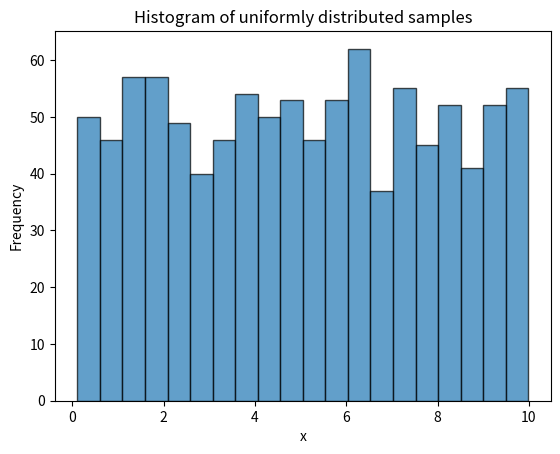

The matplotlib source for this figure: (Note: this script raises an exception after producing the figure.)
import numpy as np
import statistics
import matplotlib.pyplot as plt

def f_y(y):
    return (10**y)*np.log(10)/(10 - 0.1)
    

N = 1000
x = np.random.uniform(0.1, 10, N)
mean_x = statistics.mean(x)
median_x = statistics.median(x)
plt.hist(x, bins = 20, edgecolor='black', alpha=0.7)

plt.xlabel('x')
plt.ylabel('Frequency')
plt.title("Histogram of uniformly distributed samples")
plt.show()
plt.savefig("Plots/PDF_uniform.png", format = "png", bbox_inches="tight")

y = np.log10(x)
mean_y = statistics.mean(y)
median_y = statistics.median(y)
mean_logx = np.log10(mean_x)
print(f"Mean of y: {mean_y} VS: ")
print(f"Mean of log(x): {mean_logx}")
median_logx = np.log10(median_x)
print(f"Median of y: {median_y} VS:")
print(f"Median of log(x): {median_logx}")

plt.hist(y, bins = 20, edgecolor='black', alpha=0.7, density = True)
ys = np.linspace(-1, 1) 
plt.plot(ys, f_y(ys))


plt.xlabel('y')
plt.ylabel('Frequency')
plt.title("Histogram of logaritmically distributed samples")
plt.show()
plt.savefig("Plots/PDF_log.png", format = "png", bbox_inches="tight")
